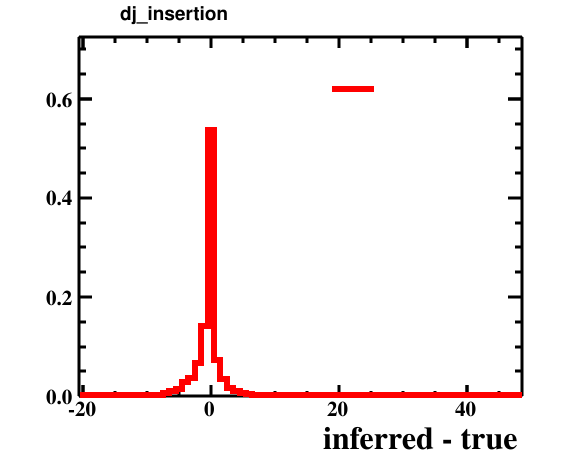

Data behind this chart, as committed beside it:
bin_low_edge, contents, xtitle, binlabel
-21.5, 0.0, inferred - true, 
-20.5, 0.0001001, inferred - true, 
-19.5, 0.0, inferred - true, 
-18.5, 0.0, inferred - true, 
-17.5, 0.0001001, inferred - true, 
-16.5, 0.0, inferred - true, 
-15.5, 0.0001001, inferred - true, 
-14.5, 0.0, inferred - true, 
-13.5, 0.0006005, inferred - true, 
-12.5, 0.0005004, inferred - true, 
-11.5, 0.0008006, inferred - true, 
-10.5, 0.0002002, inferred - true, 
-9.5, 0.001801, inferred - true, 
-8.5, 0.002702, inferred - true, 
-7.5, 0.005805, inferred - true, 
-6.5, 0.01031, inferred - true, 
-5.5, 0.01421, inferred - true, 
-4.5, 0.02762, inferred - true, 
-3.5, 0.03713, inferred - true, 
-2.5, 0.06745, inferred - true, 
-1.5, 0.1422, inferred - true, 
-0.5, 0.5363, inferred - true, 
0.5, 0.07336, inferred - true, 
1.5, 0.03533, inferred - true, 
2.5, 0.01731, inferred - true, 
3.5, 0.009808, inferred - true, 
4.5, 0.006305, inferred - true, 
5.5, 0.003803, inferred - true, 
6.5, 0.001601, inferred - true, 
7.5, 0.001501, inferred - true, 
8.5, 0.0006005, inferred - true, 
9.5, 0.0006005, inferred - true, 
10.5, 0.0002002, inferred - true, 
11.5, 0.0003002, inferred - true, 
12.5, 0.0004003, inferred - true, 
13.5, 0.0, inferred - true, 
14.5, 0.0, inferred - true, 
15.5, 0.0002002, inferred - true, 
16.5, 0.0001001, inferred - true, 
17.5, 0.0, inferred - true, 
18.5, 0.0, inferred - true, 
19.5, 0.0002002, inferred - true, 
20.5, 0.0001001, inferred - true, 
21.5, 0.0, inferred - true, 
22.5, 0.0, inferred - true, 
23.5, 0.0, inferred - true, 
24.5, 0.0001001, inferred - true, 
25.5, 0.0, inferred - true, 
26.5, 0.0, inferred - true, 
27.5, 0.0, inferred - true, 
28.5, 0.0, inferred - true, 
29.5, 0.0, inferred - true, 
30.5, 0.0, inferred - true, 
31.5, 0.0, inferred - true, 
32.5, 0.0, inferred - true, 
33.5, 0.0, inferred - true, 
34.5, 0.0, inferred - true, 
35.5, 0.0, inferred - true, 
36.5, 0.0, inferred - true, 
37.5, 0.0, inferred - true, 
... 11 more rows
